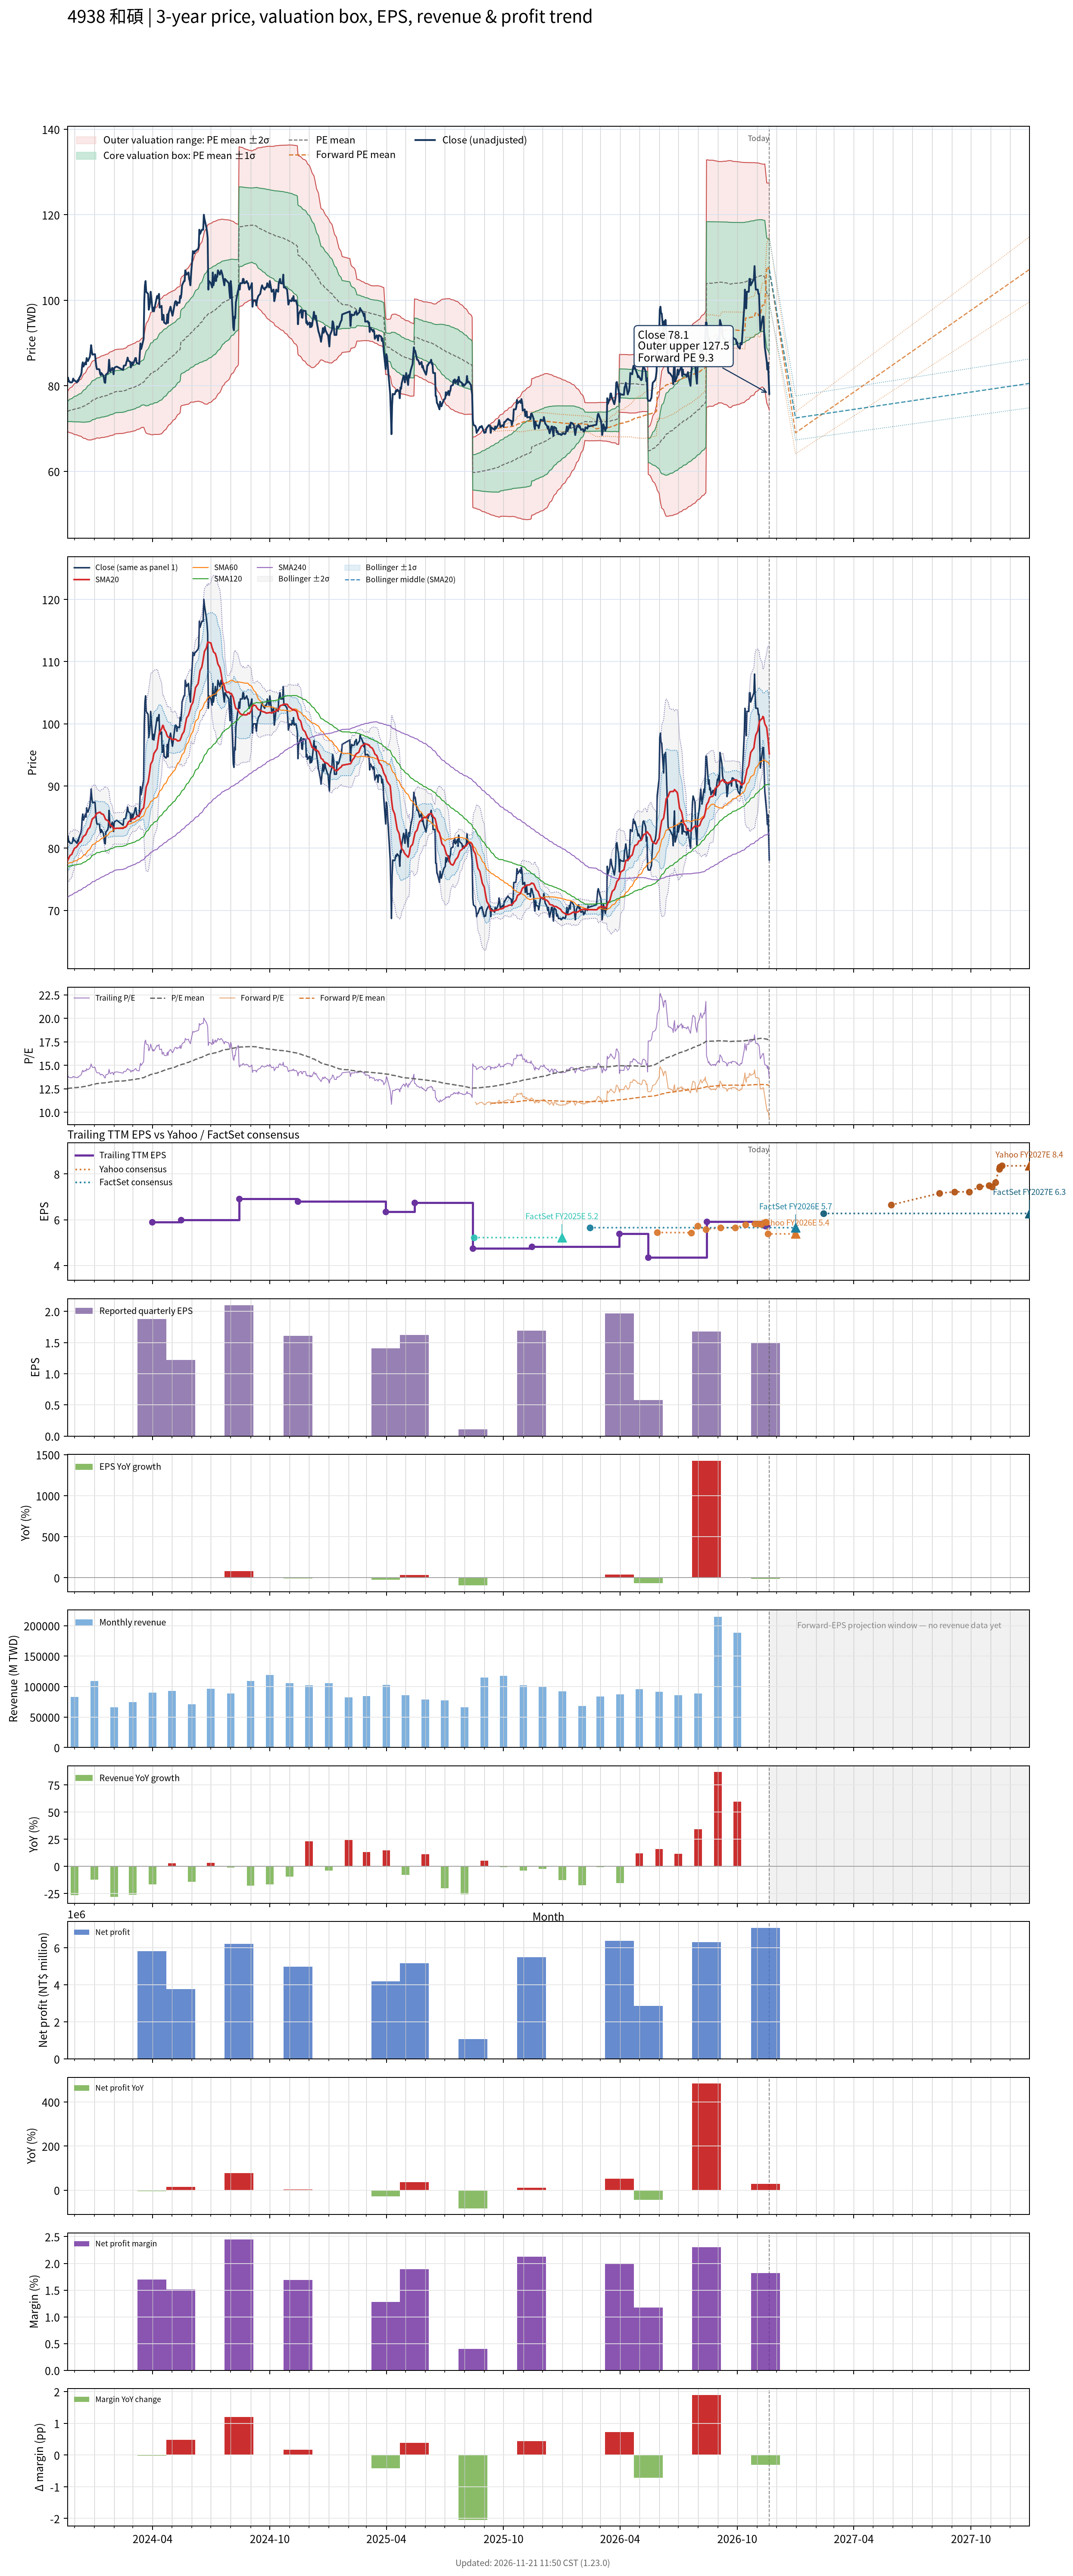

The table this chart was drawn from, first rows:
# chart-version: skill-stock-dynamic-val…
date, close, available_date, period_end, eps, ttm_eps, pe, pe_mean, pe_std, price_m2, price_m1, price_mean, price_p1, price_p2, as_of_date, forward_eps, forward_pe, forward_pe_mean, forward_pe_std, forward_price_m2, forward_price_m1, forward_price_mean, forward_price_p1, forward_price_p2
2023-11-20, 81.1, 2023-11-14, 2023-09-30, 1.72, 5.91, 13.72, 12.52, 0.3921, 69.34, 71.66, 73.98, 76.3, 78.61, , , , , , , , , , 
2023-11-21, 81.9, 2023-11-14, 2023-09-30, 1.72, 5.91, 13.86, 12.53, 0.4091, 69.23, 71.65, 74.06, 76.48, 78.9, , , , , , , , , , 
2023-11-22, 81, 2023-11-14, 2023-09-30, 1.72, 5.91, 13.71, 12.54, 0.4215, 69.16, 71.65, 74.14, 76.63, 79.12, , , , , , , , , , 
2023-11-23, 81.1, 2023-11-14, 2023-09-30, 1.72, 5.91, 13.72, 12.56, 0.4339, 69.08, 71.65, 74.21, 76.78, 79.34, , , , , , , , , , 
2023-11-24, 80.8, 2023-11-14, 2023-09-30, 1.72, 5.91, 13.67, 12.57, 0.445, 69.02, 71.65, 74.28, 76.91, 79.54, , , , , , , , , , 
2023-11-27, 80.8, 2023-11-14, 2023-09-30, 1.72, 5.91, 13.67, 12.58, 0.4562, 68.95, 71.64, 74.34, 77.03, 79.73, , , , , , , , , , 
2023-11-28, 81.1, 2023-11-14, 2023-09-30, 1.72, 5.91, 13.72, 12.59, 0.4679, 68.86, 71.62, 74.39, 77.16, 79.92, , , , , , , , , , 
2023-11-29, 81.7, 2023-11-14, 2023-09-30, 1.72, 5.91, 13.82, 12.6, 0.4814, 68.76, 71.61, 74.45, 77.3, 80.14, , , , , , , , , , 
2023-11-30, 81.2, 2023-11-14, 2023-09-30, 1.72, 5.91, 13.74, 12.61, 0.4925, 68.68, 71.59, 74.5, 77.41, 80.32, , , , , , , , , , 
2023-12-01, 81.3, 2023-11-14, 2023-09-30, 1.72, 5.91, 13.76, 12.62, 0.5035, 68.61, 71.59, 74.56, 77.54, 80.51, , , , , , , , , , 
2023-12-04, 80.9, 2023-11-14, 2023-09-30, 1.72, 5.91, 13.69, 12.62, 0.5129, 68.55, 71.58, 74.61, 77.64, 80.67, , , , , , , , , , 
2023-12-05, 80.8, 2023-11-14, 2023-09-30, 1.72, 5.91, 13.67, 12.63, 0.5217, 68.5, 71.58, 74.66, 77.75, 80.83, , , , , , , , , , 
2023-12-06, 81.3, 2023-11-14, 2023-09-30, 1.72, 5.91, 13.76, 12.64, 0.5317, 68.43, 71.58, 74.72, 77.86, 81, , , , , , , , , , 
2023-12-07, 81.1, 2023-11-14, 2023-09-30, 1.72, 5.91, 13.72, 12.65, 0.5408, 68.38, 71.57, 74.77, 77.97, 81.16, , , , , , , , , , 
2023-12-08, 81.7, 2023-11-14, 2023-09-30, 1.72, 5.91, 13.82, 12.66, 0.5509, 68.31, 71.56, 74.82, 78.07, 81.33, , , , , , , , , , 
2023-12-11, 82.5, 2023-11-14, 2023-09-30, 1.72, 5.91, 13.96, 12.67, 0.5632, 68.21, 71.54, 74.87, 78.2, 81.53, , , , , , , , , , 
2023-12-12, 83.1, 2023-11-14, 2023-09-30, 1.72, 5.91, 14.06, 12.68, 0.5772, 68.12, 71.54, 74.95, 78.36, 81.77, , , , , , , , , , 
2023-12-13, 84.8, 2023-11-14, 2023-09-30, 1.72, 5.91, 14.35, 12.7, 0.5963, 67.99, 71.52, 75.04, 78.57, 82.09, , , , , , , , , , 
2023-12-14, 85.5, 2023-11-14, 2023-09-30, 1.72, 5.91, 14.47, 12.71, 0.6175, 67.84, 71.49, 75.14, 78.79, 82.44, , , , , , , , , , 
2023-12-15, 84.5, 2023-11-14, 2023-09-30, 1.72, 5.91, 14.3, 12.73, 0.6325, 67.77, 71.5, 75.24, 78.98, 82.72, , , , , , , , , , 
2023-12-18, 85.5, 2023-11-14, 2023-09-30, 1.72, 5.91, 14.47, 12.75, 0.6495, 67.68, 71.52, 75.36, 79.19, 83.03, , , , , , , , , , 
2023-12-19, 85, 2023-11-14, 2023-09-30, 1.72, 5.91, 14.38, 12.77, 0.6639, 67.62, 71.54, 75.47, 79.39, 83.31, , , , , , , , , , 
2023-12-20, 86.5, 2023-11-14, 2023-09-30, 1.72, 5.91, 14.64, 12.79, 0.6833, 67.51, 71.55, 75.59, 79.63, 83.66, , , , , , , , , , 
2023-12-21, 85.9, 2023-11-14, 2023-09-30, 1.72, 5.91, 14.53, 12.81, 0.699, 67.44, 71.57, 75.7, 79.84, 83.97, , , , , , , , , , 
2023-12-22, 85.8, 2023-11-14, 2023-09-30, 1.72, 5.91, 14.52, 12.83, 0.7148, 67.36, 71.59, 75.81, 80.04, 84.26, , , , , , , , , , 
2023-12-25, 86.8, 2023-11-14, 2023-09-30, 1.72, 5.91, 14.69, 12.85, 0.7273, 67.36, 71.66, 75.96, 80.26, 84.56, , , , , , , , , , 
2023-12-26, 88, 2023-11-14, 2023-09-30, 1.72, 5.91, 14.89, 12.88, 0.7417, 67.35, 71.74, 76.12, 80.5, 84.89, , , , , , , , , , 
2023-12-27, 89.5, 2023-11-14, 2023-09-30, 1.72, 5.91, 15.14, 12.91, 0.7588, 67.33, 71.82, 76.3, 80.78, 85.27, , , , , , , , , , 
2023-12-28, 88.2, 2023-11-14, 2023-09-30, 1.72, 5.91, 14.92, 12.94, 0.7687, 67.39, 71.93, 76.47, 81.01, 85.56, , , , , , , , , , 
2023-12-29, 87.3, 2023-11-14, 2023-09-30, 1.72, 5.91, 14.77, 12.97, 0.7726, 67.51, 72.07, 76.64, 81.21, 85.77, , , , , , , , , , 
2024-01-02, 87.4, 2023-11-14, 2023-09-30, 1.72, 5.91, 14.79, 12.99, 0.7801, 67.58, 72.19, 76.8, 81.41, 86.02, , , , , , , , , , 
2024-01-03, 85.9, 2023-11-14, 2023-09-30, 1.72, 5.91, 14.53, 13.02, 0.7835, 67.67, 72.31, 76.94, 81.57, 86.2, , , , , , , , , , 
2024-01-04, 84.6, 2023-11-14, 2023-09-30, 1.72, 5.91, 14.31, 13.04, 0.7873, 67.74, 72.4, 77.05, 81.7, 86.35, , , , , , , , , , 
2024-01-05, 83.9, 2023-11-14, 2023-09-30, 1.72, 5.91, 14.2, 13.05, 0.7895, 67.82, 72.49, 77.15, 81.82, 86.48, , , , , , , , , , 
2024-01-08, 83.9, 2023-11-14, 2023-09-30, 1.72, 5.91, 14.2, 13.06, 0.7961, 67.79, 72.49, 77.2, 81.9, 86.61, , , , , , , , , , 
2024-01-09, 83.8, 2023-11-14, 2023-09-30, 1.72, 5.91, 14.18, 13.07, 0.8007, 67.76, 72.49, 77.22, 81.95, 86.69, , , , , , , , , , 
2024-01-10, 82.9, 2023-11-14, 2023-09-30, 1.72, 5.91, 14.03, 13.08, 0.8035, 67.8, 72.55, 77.3, 82.05, 86.8, , , , , , , , , , 
2024-01-11, 82.5, 2023-11-14, 2023-09-30, 1.72, 5.91, 13.96, 13.09, 0.8047, 67.87, 72.62, 77.38, 82.13, 86.89, , , , , , , , , , 
2024-01-12, 83, 2023-11-14, 2023-09-30, 1.72, 5.91, 14.04, 13.11, 0.8071, 67.92, 72.69, 77.46, 82.23, 87, , , , , , , , , , 
2024-01-15, 82.4, 2023-11-14, 2023-09-30, 1.72, 5.91, 13.94, 13.12, 0.8101, 67.94, 72.73, 77.51, 82.3, 87.09, , , , , , , , , , 
2024-01-16, 81.8, 2023-11-14, 2023-09-30, 1.72, 5.91, 13.84, 13.12, 0.8128, 67.95, 72.75, 77.55, 82.36, 87.16, , , , , , , , , , 
2024-01-17, 80.8, 2023-11-14, 2023-09-30, 1.72, 5.91, 13.67, 13.13, 0.8137, 67.98, 72.79, 77.6, 82.41, 87.22, , , , , , , , , , 
2024-01-18, 80.7, 2023-11-14, 2023-09-30, 1.72, 5.91, 13.65, 13.14, 0.8136, 68.03, 72.84, 77.65, 82.46, 87.27, , , , , , , , , , 
2024-01-19, 82.6, 2023-11-14, 2023-09-30, 1.72, 5.91, 13.98, 13.15, 0.8164, 68.06, 72.88, 77.71, 82.53, 87.36, , , , , , , , , , 
2024-01-22, 83, 2023-11-14, 2023-09-30, 1.72, 5.91, 14.04, 13.16, 0.8176, 68.13, 72.96, 77.79, 82.62, 87.45, , , , , , , , , , 
2024-01-23, 83.5, 2023-11-14, 2023-09-30, 1.72, 5.91, 14.13, 13.18, 0.819, 68.2, 73.04, 77.88, 82.72, 87.56, , , , , , , , , , 
2024-01-24, 86.1, 2023-11-14, 2023-09-30, 1.72, 5.91, 14.57, 13.2, 0.8248, 68.24, 73.11, 77.99, 82.86, 87.74, , , , , , , , , , 
2024-01-25, 84.2, 2023-11-14, 2023-09-30, 1.72, 5.91, 14.25, 13.21, 0.8275, 68.3, 73.19, 78.08, 82.97, 87.86, , , , , , , , , , 
2024-01-26, 83.3, 2023-11-14, 2023-09-30, 1.72, 5.91, 14.09, 13.22, 0.8284, 68.37, 73.26, 78.16, 83.05, 87.95, , , , , , , , , , 
2024-01-29, 84.2, 2023-11-14, 2023-09-30, 1.72, 5.91, 14.25, 13.24, 0.8315, 68.41, 73.33, 78.24, 83.15, 88.07, , , , , , , , , , 
2024-01-30, 83.8, 2023-11-14, 2023-09-30, 1.72, 5.91, 14.18, 13.25, 0.8345, 68.45, 73.38, 78.31, 83.24, 88.17, , , , , , , , , , 
2024-01-31, 82.7, 2023-11-14, 2023-09-30, 1.72, 5.91, 13.99, 13.26, 0.8332, 68.54, 73.47, 78.39, 83.32, 88.24, , , , , , , , , , 
2024-02-01, 84.1, 2023-11-14, 2023-09-30, 1.72, 5.91, 14.23, 13.28, 0.8337, 68.63, 73.56, 78.48, 83.41, 88.34, , , , , , , , , , 
2024-02-02, 84.3, 2023-11-14, 2023-09-30, 1.72, 5.91, 14.26, 13.3, 0.8331, 68.73, 73.66, 78.58, 83.51, 88.43, , , , , , , , , , 
2024-02-05, 84.5, 2023-11-14, 2023-09-30, 1.72, 5.91, 14.3, 13.31, 0.8343, 68.81, 73.74, 78.67, 83.6, 88.53, , , , , , , , , , 
2024-02-15, 83.7, 2023-11-14, 2023-09-30, 1.72, 5.91, 14.16, 13.33, 0.835, 68.88, 73.82, 78.75, 83.69, 88.62, , , , , , , , , , 
2024-02-16, 84.7, 2023-11-14, 2023-09-30, 1.72, 5.91, 14.33, 13.34, 0.8369, 68.95, 73.89, 78.84, 83.79, 88.73, , , , , , , , , , 
2024-02-19, 84.8, 2023-11-14, 2023-09-30, 1.72, 5.91, 14.35, 13.36, 0.8382, 69.02, 73.98, 78.93, 83.89, 88.84, , , , , , , , , , 
2024-02-20, 85.5, 2023-11-14, 2023-09-30, 1.72, 5.91, 14.47, 13.37, 0.8401, 69.1, 74.07, 79.03, 84, 88.96, , , , , , , , , , 
... 669 more rows
